Dataset: Dataset (GitHub, daffakurnia11/Coffee-Beans-Roast-Level-Classification). Classes: dark roast, green, light roast, medium roast.

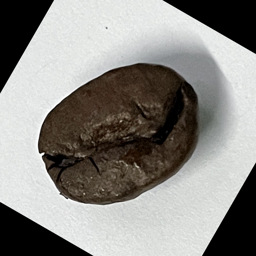
Label: dark roast

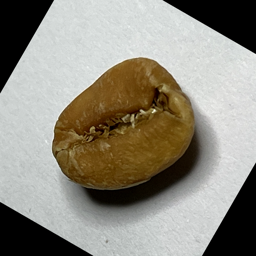
Label: light roast

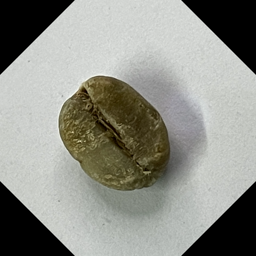
Label: green

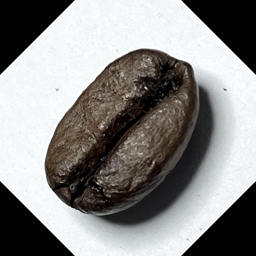
Label: dark roast

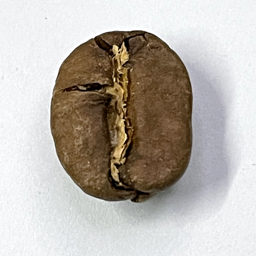
Label: medium roast

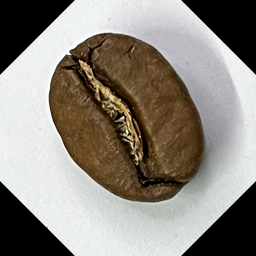
Label: medium roast
